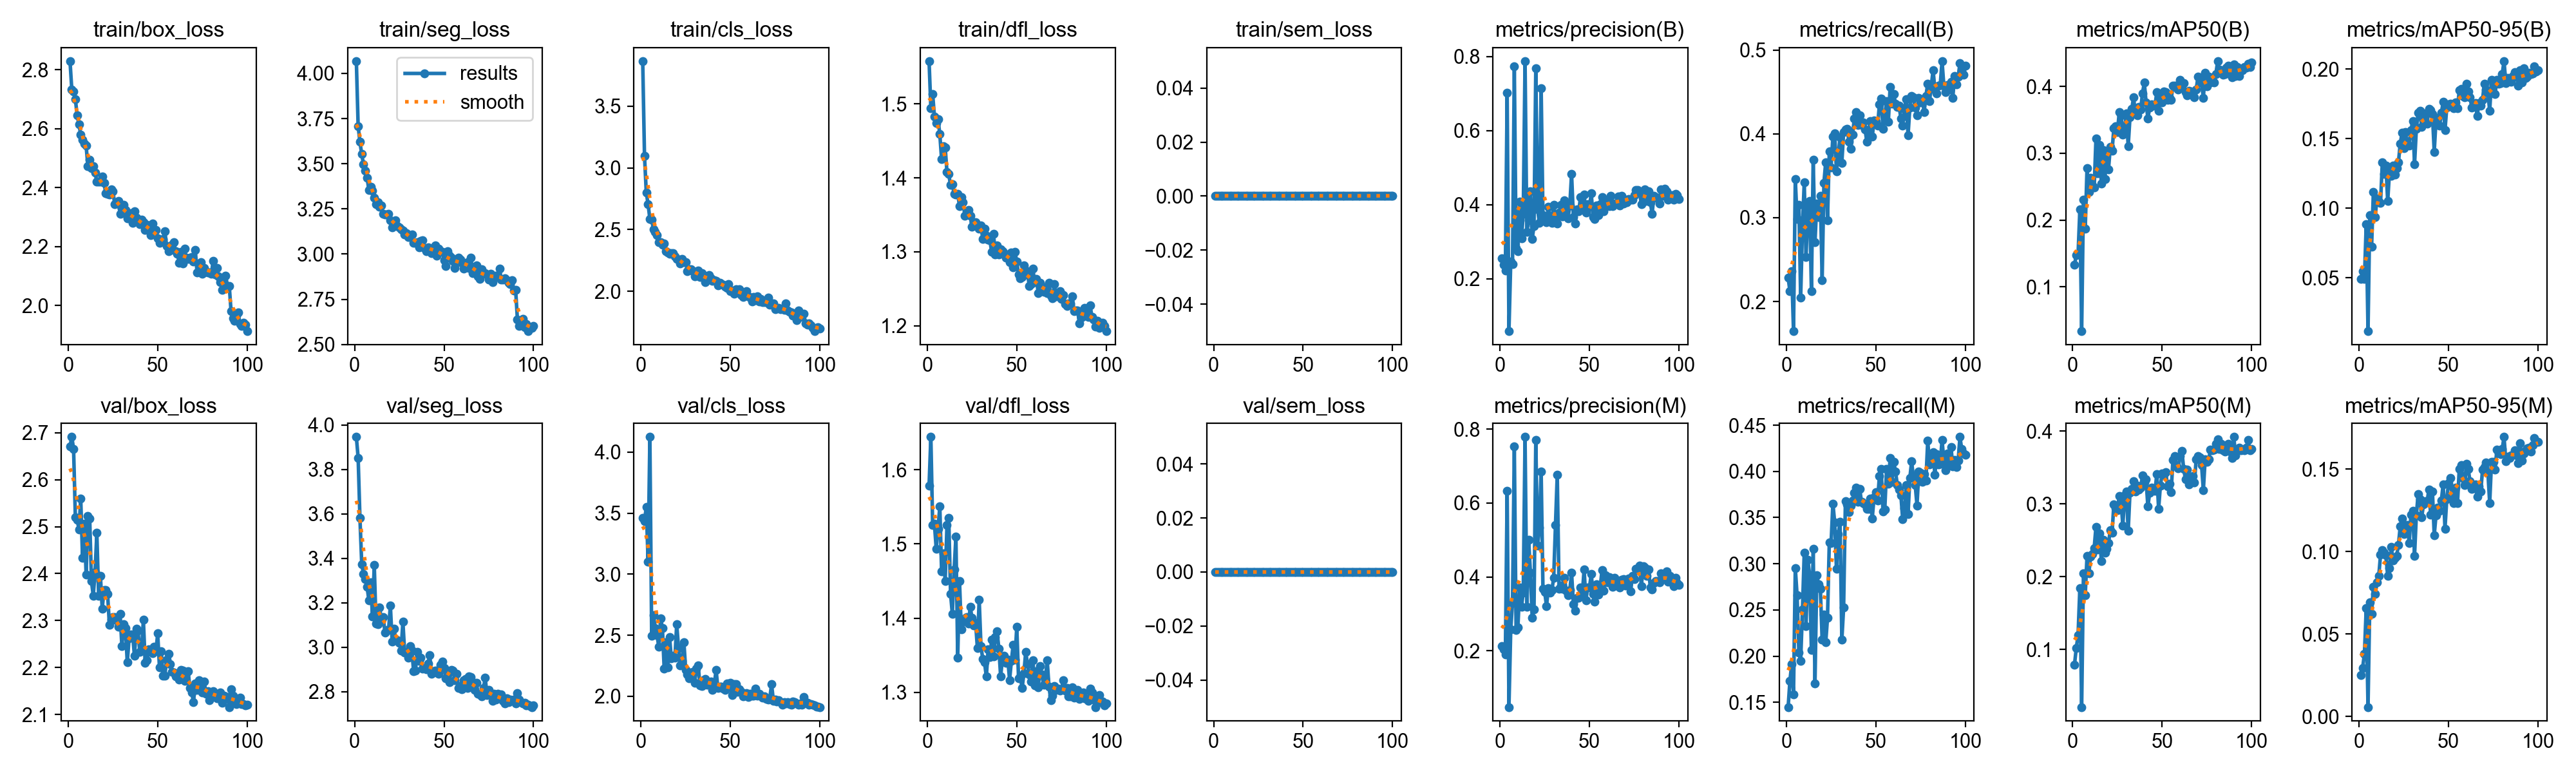

Source data for this figure (header and first rows):
epoch, time, train/box_loss, train/seg_loss, train/cls_loss, train/dfl_loss, train/sem_loss, metrics/precision(B), metrics/recall(B), metrics/mAP50(B), metrics/mAP50-95(B), metrics/precision(M), metrics/recall(M), metrics/mAP50(M), metrics/mAP50-95(M), val/box_loss, val/seg_loss, val/cls_loss, val/dfl_loss, val/sem_loss, lr/pg0, lr/pg1, lr/pg2
1, 1003, 2.829, 4.068, 3.865, 1.558, 0, 0.2549, 0.2285, 0.133, 0.04919, 0.2121, 0.1449, 0.07932, 0.02524, 2.67, 3.947, 3.462, 1.578, 0, 0.0005532, 0.0005532, 0.0005532
2, 1950, 2.733, 3.707, 3.095, 1.494, 0, 0.2384, 0.2123, 0.1476, 0.05454, 0.2035, 0.1734, 0.1018, 0.02942, 2.691, 3.853, 3.435, 1.644, 0, 0.001098, 0.001098, 0.001098
3, 2879, 2.726, 3.621, 2.799, 1.513, 0, 0.2227, 0.2363, 0.1484, 0.0492, 0.1896, 0.1915, 0.1199, 0.03812, 2.665, 3.581, 3.55, 1.526, 0, 0.001632, 0.001632, 0.001632
4, 3873, 2.7, 3.552, 2.706, 1.483, 0, 0.702, 0.1646, 0.2158, 0.08829, 0.6335, 0.1588, 0.1845, 0.06556, 2.519, 3.375, 3.104, 1.527, 0, 0.001617, 0.001617, 0.001617
5, 4820, 2.645, 3.497, 2.586, 1.474, 0, 0.0589, 0.3459, 0.03377, 0.01152, 0.04743, 0.2955, 0.02084, 0.00572, 2.515, 3.331, 4.124, 1.493, 0, 0.001601, 0.001601, 0.001601
6, 5739, 2.614, 3.461, 2.581, 1.48, 0, 0.2464, 0.2982, 0.2306, 0.09497, 0.2574, 0.2656, 0.2043, 0.0693, 2.494, 3.307, 2.493, 1.52, 0, 0.001584, 0.001584, 0.001584
7, 6666, 2.58, 3.423, 2.502, 1.459, 0, 0.2403, 0.3156, 0.1868, 0.07221, 0.3296, 0.2037, 0.1748, 0.06229, 2.559, 3.272, 2.664, 1.551, 0, 0.001568, 0.001568, 0.001568
8, 7595, 2.562, 3.354, 2.481, 1.425, 0, 0.7732, 0.2046, 0.2779, 0.1118, 0.7534, 0.195, 0.2283, 0.07855, 2.434, 3.211, 2.557, 1.463, 0, 0.001551, 0.001551, 0.001551
9, 8521, 2.549, 3.373, 2.457, 1.443, 0, 0.2834, 0.289, 0.242, 0.0937, 0.257, 0.2505, 0.2043, 0.07441, 2.506, 3.292, 2.499, 1.487, 0, 0.001535, 0.001535, 0.001535
10, 9473, 2.542, 3.351, 2.399, 1.441, 0, 0.2748, 0.3419, 0.2634, 0.1072, 0.2636, 0.3119, 0.2277, 0.08152, 2.399, 3.138, 2.404, 1.45, 0, 0.001518, 0.001518, 0.001518
11, 10448, 2.471, 3.313, 2.398, 1.408, 0, 0.4087, 0.2531, 0.2514, 0.1049, 0.3714, 0.2323, 0.2313, 0.08508, 2.522, 3.37, 2.638, 1.525, 0, 0.001502, 0.001502, 0.001502
12, 11373, 2.495, 3.277, 2.377, 1.405, 0, 0.3086, 0.312, 0.2485, 0.1037, 0.3197, 0.3044, 0.2394, 0.09811, 2.517, 3.106, 2.558, 1.535, 0, 0.001485, 0.001485, 0.001485
13, 12298, 2.466, 3.285, 2.385, 1.39, 0, 0.376, 0.3199, 0.3219, 0.133, 0.3574, 0.2879, 0.2686, 0.1007, 2.384, 3.104, 2.226, 1.433, 0, 0.001469, 0.001469, 0.001469
14, 13225, 2.472, 3.263, 2.325, 1.391, 0, 0.788, 0.2124, 0.27, 0.1248, 0.7792, 0.2066, 0.2375, 0.09925, 2.353, 3.179, 2.441, 1.406, 0, 0.001452, 0.001452, 0.001452
15, 14152, 2.45, 3.269, 2.315, 1.378, 0, 0.3276, 0.3692, 0.3124, 0.1305, 0.319, 0.3158, 0.2596, 0.09783, 2.403, 3.123, 2.238, 1.465, 0, 0.001436, 0.001436, 0.001436
16, 15070, 2.421, 3.222, 2.306, 1.378, 0, 0.3577, 0.2706, 0.2547, 0.1051, 0.5013, 0.1704, 0.2215, 0.08516, 2.487, 3.137, 2.485, 1.51, 0, 0.001419, 0.001419, 0.001419
17, 15994, 2.42, 3.219, 2.307, 1.379, 0, 0.4359, 0.3168, 0.3043, 0.1263, 0.4113, 0.2874, 0.2507, 0.08995, 2.353, 3.065, 2.308, 1.347, 0, 0.001403, 0.001403, 0.001403
18, 16908, 2.419, 3.22, 2.31, 1.362, 0, 0.3083, 0.3009, 0.2611, 0.1235, 0.2892, 0.278, 0.233, 0.1029, 2.395, 3.078, 2.329, 1.45, 0, 0.001386, 0.001386, 0.001386
19, 17832, 2.437, 3.222, 2.283, 1.374, 0, 0.3429, 0.326, 0.2999, 0.1308, 0.3113, 0.2729, 0.2383, 0.09481, 2.326, 3.077, 2.316, 1.385, 0, 0.00137, 0.00137, 0.00137
20, 18749, 2.416, 3.187, 2.262, 1.367, 0, 0.7684, 0.2256, 0.2757, 0.124, 0.7706, 0.2179, 0.2461, 0.09635, 2.365, 3.189, 2.591, 1.395, 0, 0.001353, 0.001353, 0.001353
21, 19674, 2.381, 3.147, 2.256, 1.349, 0, 0.3885, 0.3418, 0.3096, 0.129, 0.4851, 0.2447, 0.2637, 0.09741, 2.365, 3.025, 2.397, 1.4, 0, 0.001337, 0.001337, 0.001337
22, 20596, 2.378, 3.17, 2.223, 1.351, 0, 0.3514, 0.3664, 0.3036, 0.133, 0.5333, 0.2148, 0.2605, 0.1042, 2.357, 3.083, 2.254, 1.402, 0, 0.00132, 0.00132, 0.00132
23, 21540, 2.377, 3.189, 2.261, 1.356, 0, 0.7145, 0.2969, 0.3377, 0.1465, 0.6853, 0.2416, 0.2996, 0.1153, 2.291, 3.039, 2.287, 1.392, 0, 0.001304, 0.001304, 0.001304
24, 22490, 2.394, 3.155, 2.234, 1.349, 0, 0.3721, 0.3789, 0.3405, 0.1542, 0.3677, 0.323, 0.294, 0.1199, 2.302, 3.032, 2.444, 1.415, 0, 0.001287, 0.001287, 0.001287
25, 23440, 2.387, 3.147, 2.236, 1.334, 0, 0.359, 0.3603, 0.3319, 0.1433, 0.3585, 0.3224, 0.2911, 0.1108, 2.307, 3.02, 2.217, 1.4, 0, 0.001271, 0.001271, 0.001271
26, 24360, 2.343, 3.135, 2.162, 1.34, 0, 0.3528, 0.3971, 0.3611, 0.155, 0.3211, 0.3652, 0.3112, 0.1157, 2.307, 2.986, 2.176, 1.39, 0, 0.001254, 0.001254, 0.001254
27, 25266, 2.351, 3.13, 2.18, 1.34, 0, 0.3955, 0.4003, 0.3565, 0.1461, 0.3688, 0.3451, 0.3041, 0.1163, 2.3, 3.115, 2.145, 1.394, 0, 0.001238, 0.001238, 0.001238
28, 26164, 2.353, 3.109, 2.18, 1.336, 0, 0.3679, 0.3553, 0.3282, 0.1451, 0.3569, 0.2945, 0.2705, 0.1053, 2.287, 2.975, 2.192, 1.36, 0, 0.001221, 0.001221, 0.001221
29, 27068, 2.311, 3.115, 2.16, 1.331, 0, 0.3519, 0.3747, 0.3375, 0.156, 0.3644, 0.3323, 0.3119, 0.1223, 2.314, 2.979, 2.197, 1.425, 0, 0.001205, 0.001205, 0.001205
30, 27970, 2.33, 3.093, 2.119, 1.335, 0, 0.3999, 0.3963, 0.3593, 0.1628, 0.3971, 0.3456, 0.3172, 0.1247, 2.245, 2.954, 2.109, 1.362, 0, 0.001188, 0.001188, 0.001188
31, 28879, 2.34, 3.101, 2.149, 1.317, 0, 0.359, 0.3652, 0.3105, 0.1316, 0.54, 0.2175, 0.2629, 0.09754, 2.292, 3.005, 2.225, 1.345, 0, 0.001172, 0.001172, 0.001172
32, 29785, 2.323, 3.109, 2.168, 1.331, 0, 0.3495, 0.4022, 0.3537, 0.1569, 0.6767, 0.2525, 0.3157, 0.122, 2.284, 2.986, 2.251, 1.34, 0, 0.001155, 0.001155, 0.001155
33, 30686, 2.295, 3.061, 2.117, 1.321, 0, 0.3788, 0.4053, 0.3661, 0.1687, 0.368, 0.3681, 0.3209, 0.1348, 2.211, 2.892, 2.088, 1.321, 0, 0.001139, 0.001139, 0.001139
34, 31591, 2.308, 3.063, 2.149, 1.316, 0, 0.4001, 0.4057, 0.3836, 0.17, 0.3774, 0.3642, 0.3316, 0.1319, 2.262, 2.894, 2.084, 1.358, 0, 0.001122, 0.001122, 0.001122
35, 32504, 2.312, 3.066, 2.12, 1.315, 0, 0.3686, 0.391, 0.3597, 0.1585, 0.3674, 0.356, 0.3173, 0.1209, 2.27, 2.979, 2.131, 1.347, 0, 0.001106, 0.001106, 0.001106
36, 33408, 2.281, 3.038, 2.073, 1.3, 0, 0.4116, 0.3822, 0.3565, 0.1637, 0.3981, 0.3628, 0.3246, 0.1286, 2.27, 2.939, 2.141, 1.371, 0, 0.001089, 0.001089, 0.001089
37, 34316, 2.319, 3.074, 2.098, 1.324, 0, 0.3891, 0.3993, 0.3692, 0.1681, 0.3635, 0.3685, 0.3195, 0.1305, 2.226, 2.954, 2.092, 1.348, 0, 0.001073, 0.001073, 0.001073
38, 35222, 2.298, 3.075, 2.129, 1.297, 0, 0.364, 0.4187, 0.3656, 0.161, 0.3505, 0.3768, 0.3221, 0.1298, 2.283, 2.904, 2.098, 1.375, 0, 0.001056, 0.001056, 0.001056
39, 36130, 2.288, 3.033, 2.106, 1.309, 0, 0.3979, 0.4258, 0.3896, 0.1713, 0.3637, 0.3827, 0.3393, 0.1378, 2.279, 2.906, 2.119, 1.382, 0, 0.00104, 0.00104, 0.00104
40, 37036, 2.275, 3.014, 2.087, 1.296, 0, 0.4839, 0.4109, 0.4055, 0.1706, 0.4115, 0.3672, 0.3295, 0.1224, 2.233, 2.901, 2.051, 1.359, 0, 0.001023, 0.001023, 0.001023
41, 37946, 2.291, 3.037, 2.09, 1.303, 0, 0.366, 0.4224, 0.3761, 0.1678, 0.3266, 0.3807, 0.3336, 0.1365, 2.237, 2.926, 2.092, 1.321, 0, 0.001007, 0.001007, 0.001007
42, 38866, 2.283, 3.029, 2.085, 1.301, 0, 0.3487, 0.4109, 0.352, 0.1406, 0.3078, 0.3669, 0.2964, 0.1099, 2.302, 2.964, 2.216, 1.346, 0, 0.0009904, 0.0009904, 0.0009904
43, 39781, 2.255, 3.007, 2.047, 1.298, 0, 0.387, 0.414, 0.3679, 0.1636, 0.3438, 0.3659, 0.3153, 0.1222, 2.21, 2.879, 2.065, 1.349, 0, 0.0009739, 0.0009739, 0.0009739
44, 40701, 2.274, 3.03, 2.067, 1.292, 0, 0.3821, 0.4049, 0.3735, 0.1648, 0.3441, 0.3643, 0.3222, 0.1266, 2.216, 2.893, 2.08, 1.339, 0, 0.0009574, 0.0009574, 0.0009574
45, 41615, 2.262, 3.048, 2.06, 1.293, 0, 0.421, 0.3904, 0.3708, 0.1593, 0.371, 0.3595, 0.3198, 0.1247, 2.239, 2.894, 2.079, 1.344, 0, 0.0009409, 0.0009409, 0.0009409
46, 42534, 2.237, 2.991, 2.052, 1.286, 0, 0.3928, 0.4044, 0.3717, 0.1686, 0.353, 0.3592, 0.3178, 0.1311, 2.235, 2.886, 2.063, 1.317, 0, 0.0009244, 0.0009244, 0.0009244
47, 43449, 2.278, 3.031, 2.039, 1.299, 0, 0.4277, 0.4155, 0.3913, 0.1766, 0.4199, 0.3709, 0.3413, 0.1409, 2.23, 2.88, 2.05, 1.342, 0, 0.0009078, 0.0009078, 0.0009078
48, 44367, 2.245, 3.017, 2.026, 1.279, 0, 0.3789, 0.3967, 0.3635, 0.156, 0.3371, 0.3492, 0.2932, 0.1137, 2.245, 2.922, 2.107, 1.364, 0, 0.0008913, 0.0008913, 0.0008913
49, 45281, 2.257, 3.012, 2.057, 1.3, 0, 0.4023, 0.4161, 0.3872, 0.1723, 0.3715, 0.372, 0.3253, 0.1318, 2.235, 2.937, 2.073, 1.344, 0, 0.0008748, 0.0008748, 0.0008748
50, 46204, 2.227, 2.968, 2.001, 1.287, 0, 0.3945, 0.4146, 0.3761, 0.1748, 0.3713, 0.3777, 0.3418, 0.1417, 2.272, 2.908, 2.107, 1.388, 0, 0.0008583, 0.0008583, 0.0008583
51, 47116, 2.211, 2.933, 2.006, 1.27, 0, 0.4304, 0.4095, 0.3926, 0.1753, 0.4077, 0.3683, 0.3399, 0.1447, 2.2, 2.861, 2.008, 1.319, 0, 0.0008418, 0.0008418, 0.0008418
52, 48029, 2.217, 3.016, 1.981, 1.264, 0, 0.3668, 0.4352, 0.3914, 0.1729, 0.3538, 0.395, 0.3436, 0.1336, 2.234, 2.883, 2.098, 1.32, 0, 0.0008253, 0.0008253, 0.0008253
53, 48939, 2.226, 2.989, 2.016, 1.266, 0, 0.362, 0.4418, 0.3801, 0.172, 0.3335, 0.4026, 0.3242, 0.1293, 2.183, 2.844, 2.098, 1.306, 0, 0.0008088, 0.0008088, 0.0008088
54, 49855, 2.252, 2.979, 2.007, 1.282, 0, 0.3985, 0.4061, 0.3824, 0.1763, 0.3794, 0.3566, 0.3277, 0.1389, 2.183, 2.897, 2.036, 1.326, 0, 0.0007923, 0.0007923, 0.0007923
55, 50764, 2.2, 2.962, 2.017, 1.274, 0, 0.3721, 0.4219, 0.3801, 0.1719, 0.3523, 0.359, 0.3162, 0.1294, 2.217, 2.896, 2.056, 1.355, 0, 0.0007758, 0.0007758, 0.0007758
56, 51671, 2.185, 2.925, 1.97, 1.272, 0, 0.4015, 0.4389, 0.4007, 0.185, 0.3725, 0.4026, 0.3606, 0.1502, 2.23, 2.851, 2.033, 1.338, 0, 0.0007593, 0.0007593, 0.0007593
57, 52578, 2.188, 2.954, 1.956, 1.254, 0, 0.4209, 0.4148, 0.4009, 0.1859, 0.4179, 0.3865, 0.3655, 0.1526, 2.207, 2.88, 1.996, 1.324, 0, 0.0007428, 0.0007428, 0.0007428
58, 53496, 2.207, 2.978, 1.981, 1.256, 0, 0.3825, 0.4563, 0.4011, 0.1808, 0.3624, 0.4146, 0.3518, 0.1446, 2.19, 2.817, 2.015, 1.315, 0, 0.0007263, 0.0007263, 0.0007263
59, 54405, 2.214, 2.971, 2.001, 1.277, 0, 0.4088, 0.4363, 0.3957, 0.1799, 0.4052, 0.3884, 0.3493, 0.1403, 2.19, 2.824, 2.026, 1.343, 0, 0.0007098, 0.0007098, 0.0007098
60, 55315, 2.184, 2.95, 1.959, 1.259, 0, 0.3999, 0.4476, 0.4102, 0.1896, 0.3846, 0.4102, 0.366, 0.1533, 2.181, 2.81, 1.991, 1.31, 0, 0.0006933, 0.0006933, 0.0006933
... 40 more rows
